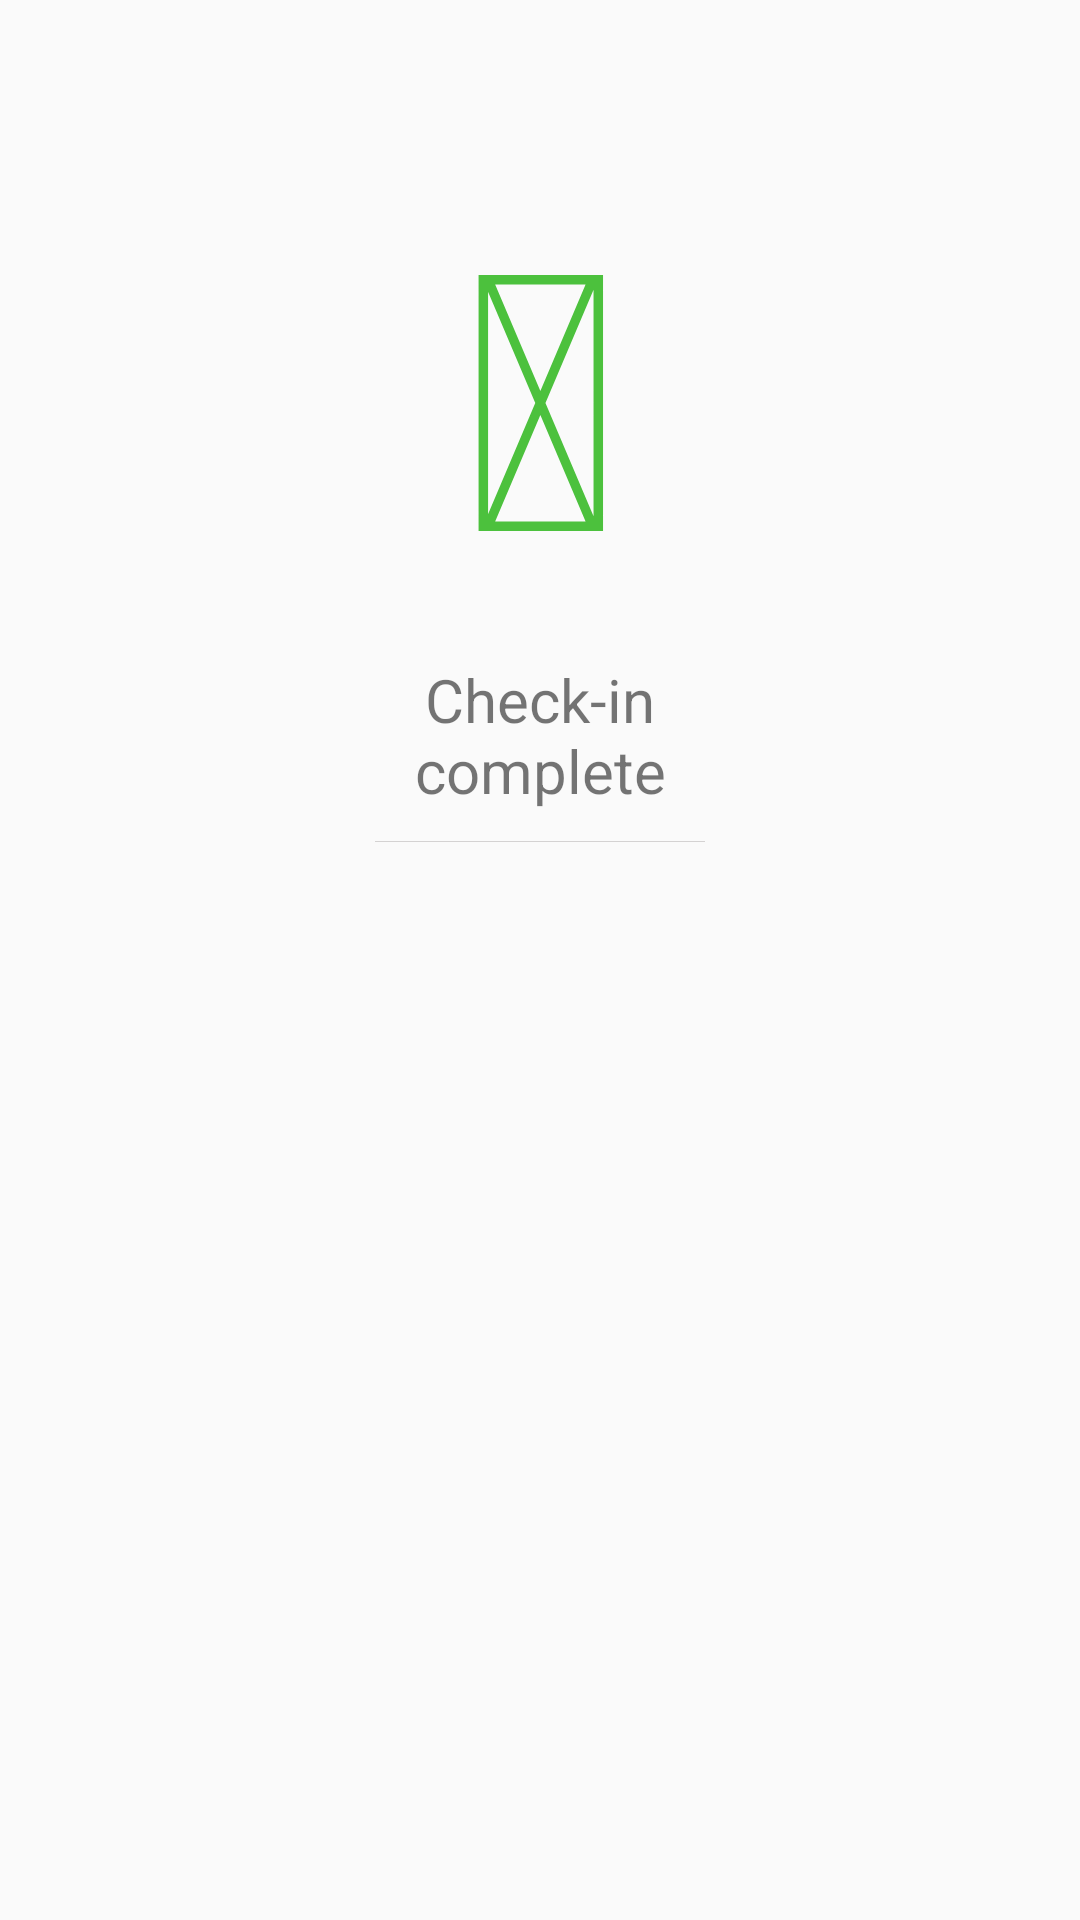

Layout XML and referenced resources for this Android screen:
<!-- AndroidManifest.xml: application theme AppTheme -->
<!-- res/layout/activity_check_in.xml -->
<?xml version="1.0" encoding="utf-8"?>
<LinearLayout xmlns:android="http://schemas.android.com/apk/res/android"
    xmlns:tools="http://schemas.android.com/tools"
    android:layout_width="match_parent"
    android:layout_height="match_parent"
    android:weightSum="4"
    android:orientation="horizontal"
    tools:context="kiosk.ddc.a3nomdev.myapplication.CheckInActivity">


    <LinearLayout
        android:layout_weight="1"
        android:layout_width="0dp"
        android:layout_height="match_parent"
        android:orientation="vertical"></LinearLayout>



    <LinearLayout
                android:layout_weight="2"
                android:layout_width="0dp"
                android:layout_height="fill_parent"
                android:orientation="vertical"
                android:layout_margin="40dp"
                android:background="@drawable/shadow">

                <TextView
                    android:layout_marginTop="10dp"
                    android:layout_width="match_parent"
                    android:layout_height="wrap_content"
                    android:gravity="center"
                    android:textSize="120sp"
                    android:textColor="@color/colorScan"
                    android:text="@string/fa_icon_check_circle"
                    android:id="@+id/checkImage"/>


                <TextView
                    android:id="@+id/textView5"
                    android:layout_width="match_parent"
                    android:layout_height="wrap_content"
                    android:layout_marginTop="10dp"
                    android:textSize="20sp"
                    android:gravity="center"
                    android:text="Check-in complete" />

                <View
                    android:layout_marginTop="10dp"
                    android:layout_width="fill_parent"
                    android:layout_height="1px"
                    android:layout_marginLeft="15dp"
                    android:layout_marginRight="15dp"
                    android:background="#FFD4D2D2" />

                <LinearLayout
                    android:layout_width="match_parent"
                    android:layout_height="match_parent"
                    android:orientation="vertical"
                    android:weightSum="1"
                    android:layout_marginTop="10dp">


                    <android.support.v7.widget.RecyclerView
                        android:id="@+id/recyclerViewFinals"
                        android:layout_width="match_parent"
                        android:layout_height="0dp"
                        android:layout_weight="0.8"
                        android:scrollbars="vertical">

                    </android.support.v7.widget.RecyclerView>

                    <LinearLayout
                        android:layout_width="match_parent"
                        android:layout_height="0dp"
                        android:layout_weight="0.2"
                        android:orientation="vertical"
                        android:gravity="center"
                        android:paddingLeft="15dp"
                        android:paddingRight="15dp">

                        <TextView
                            android:id="@+id/textViewVipSupport"
                            android:layout_width="wrap_content"
                            android:layout_height="wrap_content"
                            android:text="Thank you for your participation and support"
                            android:textSize="20sp"
                            android:visibility="invisible"
                            />

                        <TextView
                            android:id="@+id/textViewVip"
                            android:layout_width="wrap_content"
                            android:layout_height="wrap_content"
                            android:text="You have completed Check-in"
                            android:textSize="20sp"
                            android:gravity="center_horizontal"
                            android:textStyle="bold"/>


                    </LinearLayout>

                </LinearLayout>


            </LinearLayout>





    <LinearLayout
        android:layout_width="0dp"
        android:layout_height="match_parent"
        android:layout_weight="1"
        android:orientation="vertical"></LinearLayout>
</LinearLayout>
<!-- resources referenced by this layout -->
<resources>
  <color name="colorScan">#4cc13d</color>
  <string name="fa_icon_check_circle"></string>
  <style name="AppTheme" parent="Theme.AppCompat.Light.DarkActionBar">
          
          <item name="colorPrimary">@color/colorPrimary</item>
          <item name="colorPrimaryDark">@color/colorPrimaryDark</item>
          <item name="colorAccent">@color/colorAccent</item>
      </style>
  <color name="colorPrimary">#ee4524</color>
  <color name="colorPrimaryDark">#303F9F</color>
  <!-- not gathered from this repository: default colours our renderer supplied (Android Studio template values) -->
  <color name="colorAccent">#FF03DAC5</color>
</resources>
